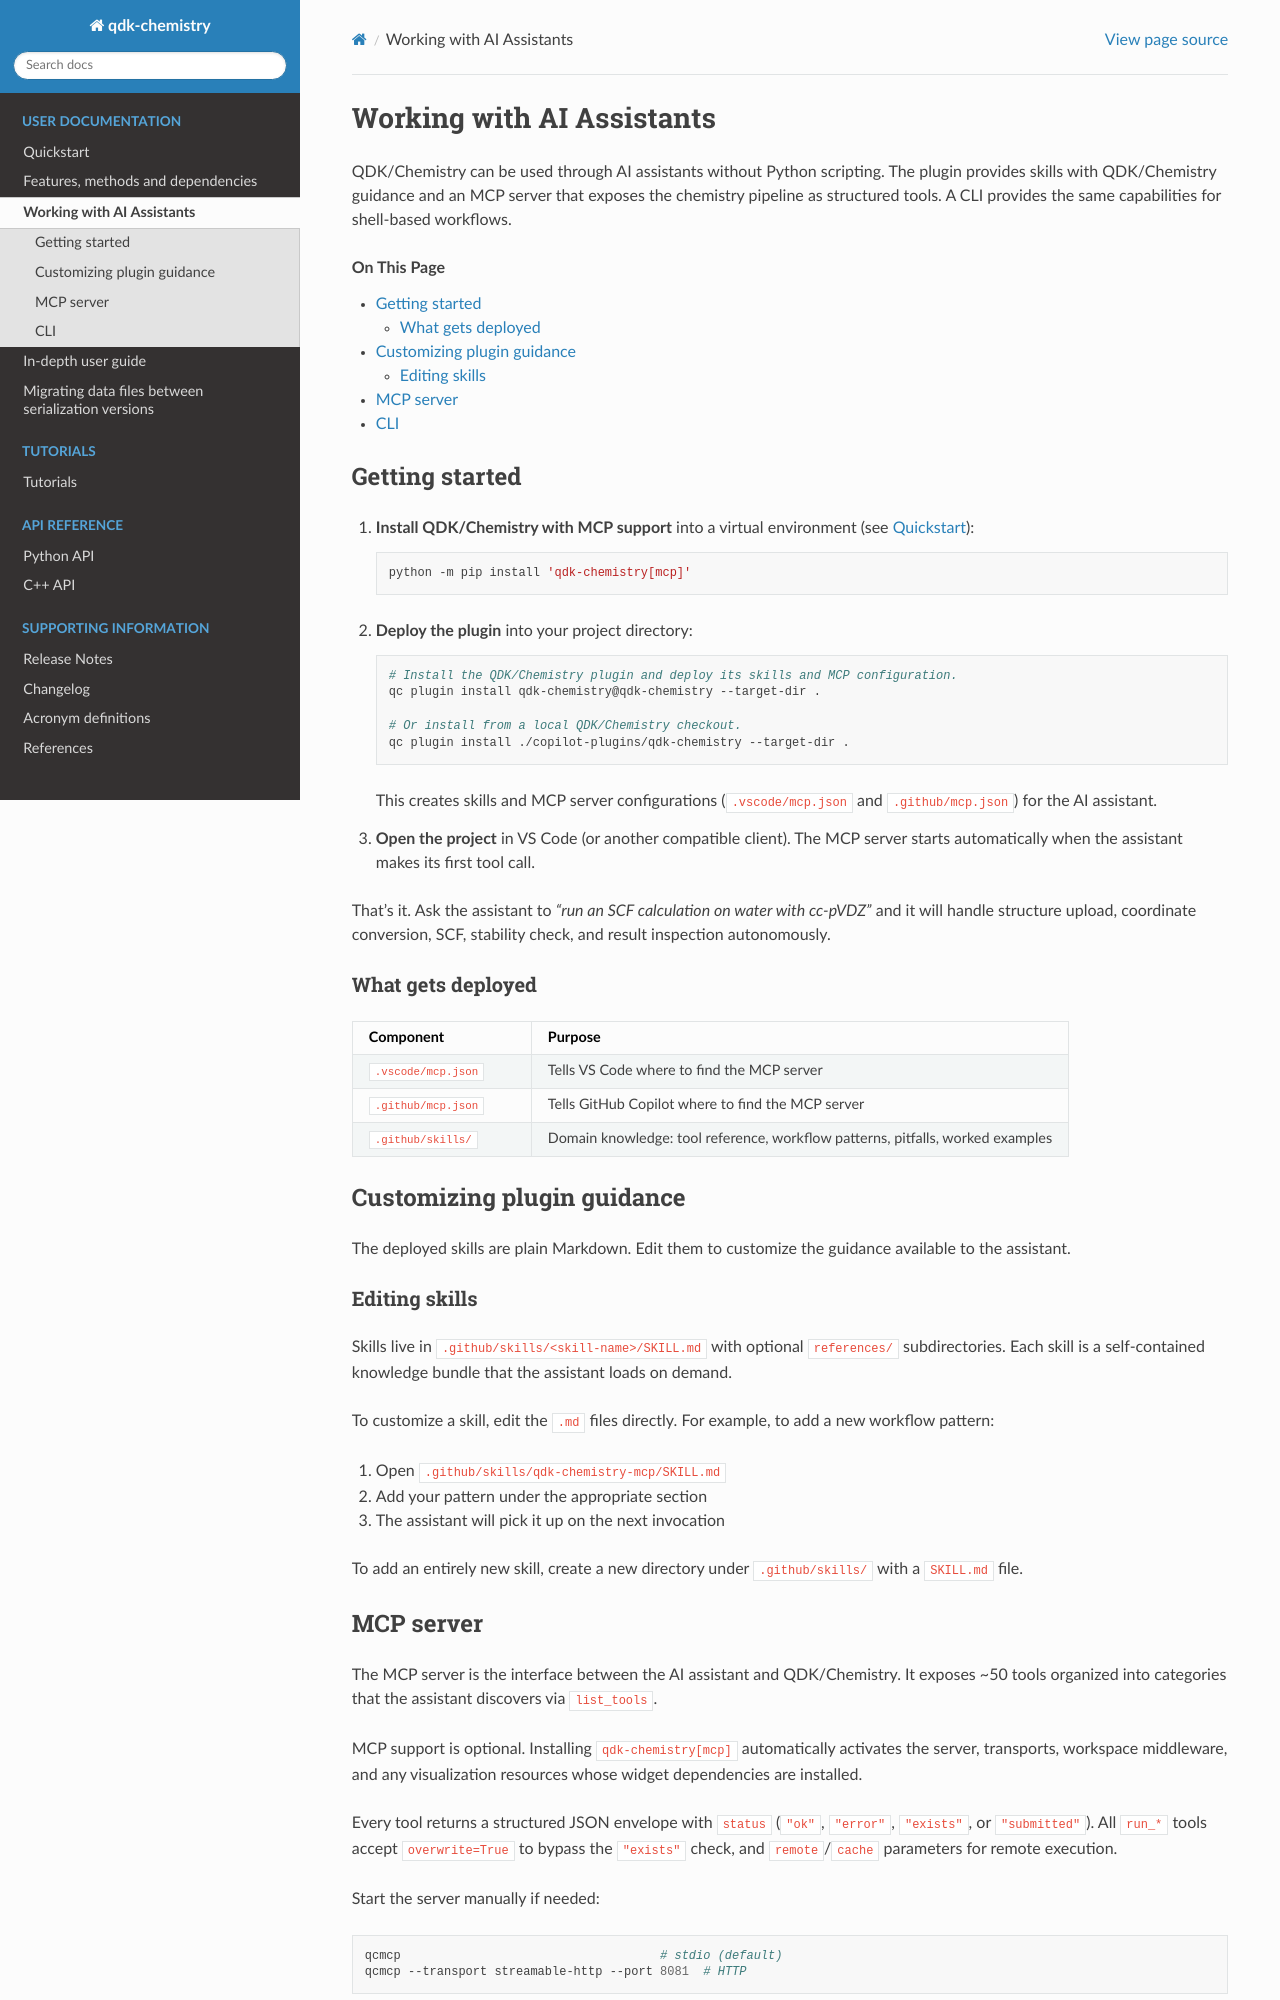

repository: microsoft/qdk-chemistry · page: docs/user/agents.html · generator: sphinx

.. _agents:

Working with AI Assistants
==========================

QDK/Chemistry can be used through AI assistants without Python scripting.
The plugin provides skills with QDK/Chemistry guidance and an MCP server that
exposes the chemistry pipeline as structured tools. A CLI provides the same
capabilities for shell-based workflows.

.. contents:: On This Page
   :local:
   :depth: 2


Getting started
---------------

1. **Install QDK/Chemistry with MCP support** into a virtual environment (see
   :doc:`quickstart`):

   .. code-block:: bash

      python -m pip install 'qdk-chemistry[mcp]'

2. **Deploy the plugin** into your project directory:

   .. code-block:: bash

      # Install the QDK/Chemistry plugin and deploy its skills and MCP configuration.
      qc plugin install qdk-chemistry@qdk-chemistry --target-dir .

      # Or install from a local QDK/Chemistry checkout.
      qc plugin install ./copilot-plugins/qdk-chemistry --target-dir .

   This creates skills and MCP server configurations
   (``.vscode/mcp.json`` and ``.github/mcp.json``) for the AI assistant.

3. **Open the project** in VS Code (or another compatible client). The MCP
   server starts automatically when the assistant makes its first tool call.

That's it. Ask the assistant to *"run an SCF calculation on water with
cc-pVDZ"* and it will handle structure upload, coordinate conversion,
SCF, stability check, and result inspection autonomously.


What gets deployed
~~~~~~~~~~~~~~~~~~

.. list-table::
   :header-rows: 1
   :widths: 25 75

   * - Component
     - Purpose
   * - ``.vscode/mcp.json``
     - Tells VS Code where to find the MCP server
   * - ``.github/mcp.json``
     - Tells GitHub Copilot where to find the MCP server
   * - ``.github/skills/``
     - Domain knowledge: tool reference, workflow patterns, pitfalls, worked examples

Customizing plugin guidance
---------------------------

The deployed skills are plain Markdown. Edit them to customize the guidance
available to the assistant.

Editing skills
~~~~~~~~~~~~~~

Skills live in ``.github/skills/<skill-name>/SKILL.md`` with optional
``references/`` subdirectories. Each skill is a self-contained knowledge
bundle that the assistant loads on demand.

To customize a skill, edit the ``.md`` files directly. For example, to
add a new workflow pattern:

1. Open ``.github/skills/qdk-chemistry-mcp/SKILL.md``
2. Add your pattern under the appropriate section
3. The assistant will pick it up on the next invocation

To add an entirely new skill, create a new directory under
``.github/skills/`` with a ``SKILL.md`` file.
